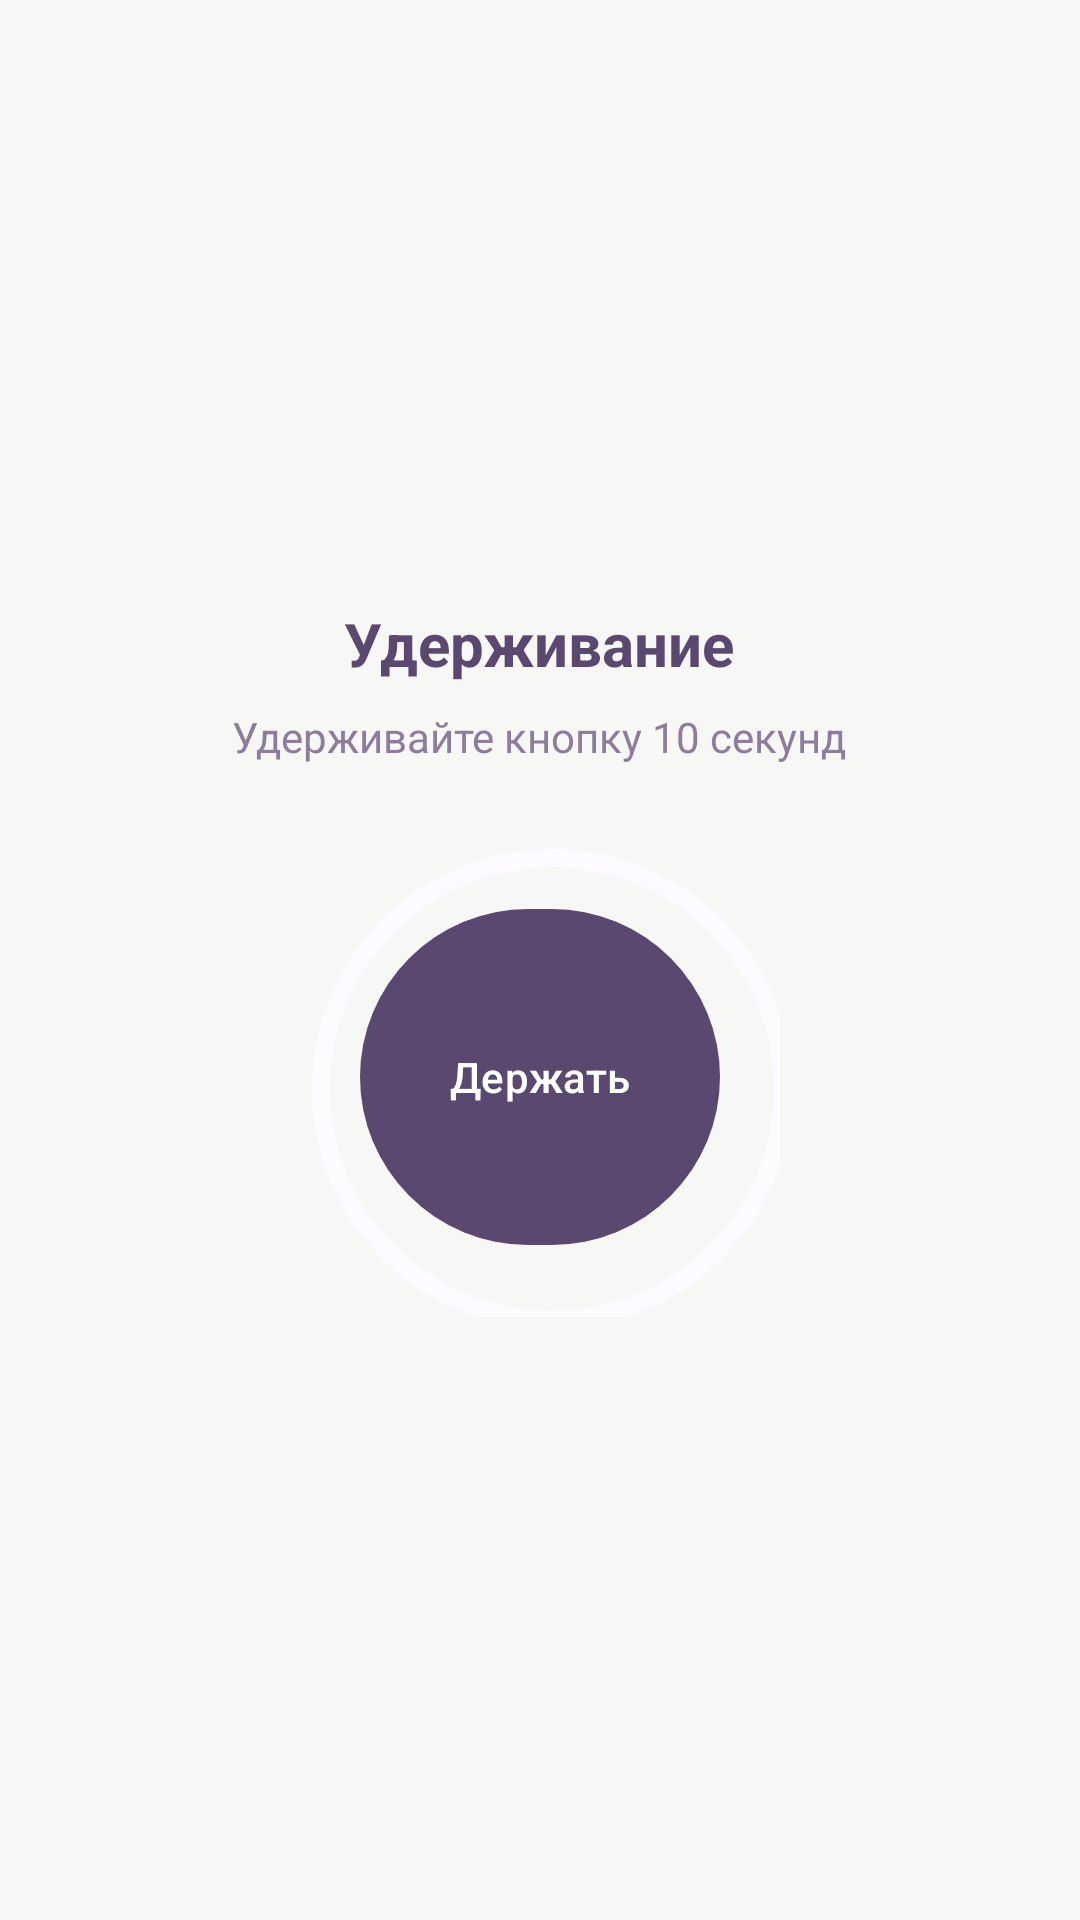

Layout XML and referenced resources for this Android screen:
<!-- AndroidManifest.xml: application theme Theme.Smartup -->
<!-- res/layout/fragment_hold_challenge.xml -->
<?xml version="1.0" encoding="utf-8"?>
<LinearLayout xmlns:android="http://schemas.android.com/apk/res/android"
    xmlns:app="http://schemas.android.com/apk/res-auto"
    android:layout_width="match_parent"
    android:layout_height="match_parent"
    android:orientation="vertical"
    android:gravity="center"
    android:padding="24dp">

    <TextView
        android:id="@+id/tvHoldTitle"
        android:layout_width="wrap_content"
        android:layout_height="wrap_content"
        android:text="@string/hold_title"
        android:textColor="@color/purple_dark"
        android:textSize="20sp"
        android:textStyle="bold"
        android:layout_marginBottom="8dp" />

    <TextView
        android:id="@+id/tvHoldInstruction"
        android:layout_width="wrap_content"
        android:layout_height="wrap_content"
        android:text="@string/hold_instruction"
        android:textColor="@color/purple_medium"
        android:textSize="14sp"
        android:layout_marginBottom="24dp" />

    <FrameLayout
        android:layout_width="160dp"
        android:layout_height="160dp">

        <com.google.android.material.progressindicator.CircularProgressIndicator
            android:id="@+id/holdProgress"
            android:layout_width="160dp"
            android:layout_height="160dp"
            android:indeterminate="false"
            app:indicatorSize="160dp"
            app:trackThickness="6dp"
            app:indicatorColor="@color/purple_medium"
            app:trackColor="@color/card_bg_default" />

        <com.google.android.material.button.MaterialButton
            android:id="@+id/btnHold"
            android:layout_width="120dp"
            android:layout_height="120dp"
            android:layout_gravity="center"
            android:text="@string/hold_button"
            android:textAllCaps="false"
            app:cornerRadius="60dp"
            app:backgroundTint="@color/purple_dark"
            android:textColor="@color/white" />
    </FrameLayout>

</LinearLayout>
<!-- resources referenced by this layout -->
<resources>
  <color name="card_bg_default">#FDFBFF</color>
  <color name="purple_dark">#5A4870</color>
  <color name="purple_medium">#8E7C9C</color>
  <color name="white">#FFFFFFFF</color>
  <string name="hold_button">Держать</string>
  <string name="hold_instruction">Удерживайте кнопку 10 секунд</string>
  <string name="hold_title">Удерживание</string>
  <style name="Theme.Smartup" parent="Base.Theme.Smartup" />
  <style name="Base.Theme.Smartup" parent="Theme.Material3.DayNight.NoActionBar">
          <item name="android:windowBackground">@color/alarm_bg</item>
          <item name="colorPrimary">@color/purple_dark</item>
          <item name="colorSecondary">@color/purple_medium</item>
          <item name="colorTertiary">@color/purple_accent</item>
          <item name="colorOnPrimary">@color/white</item>
          <item name="android:colorBackground">@color/alarm_bg</item>
          <item name="android:colorForeground">@color/alarm_text_primary</item>
          <item name="colorSurface">@color/card_bg_default</item>
          <item name="colorOnSurface">@color/alarm_text_primary</item>
          <item name="colorSurfaceVariant">@color/chip_bg_inactive</item>
          <item name="colorOnSurfaceVariant">@color/purple_medium</item>
      </style>
  <color name="alarm_bg">#F7F7F5</color>
  <color name="purple_accent">#8862C1</color>
  <color name="alarm_text_primary">#111111</color>
  <color name="chip_bg_inactive">#EFE6FD</color>
</resources>
